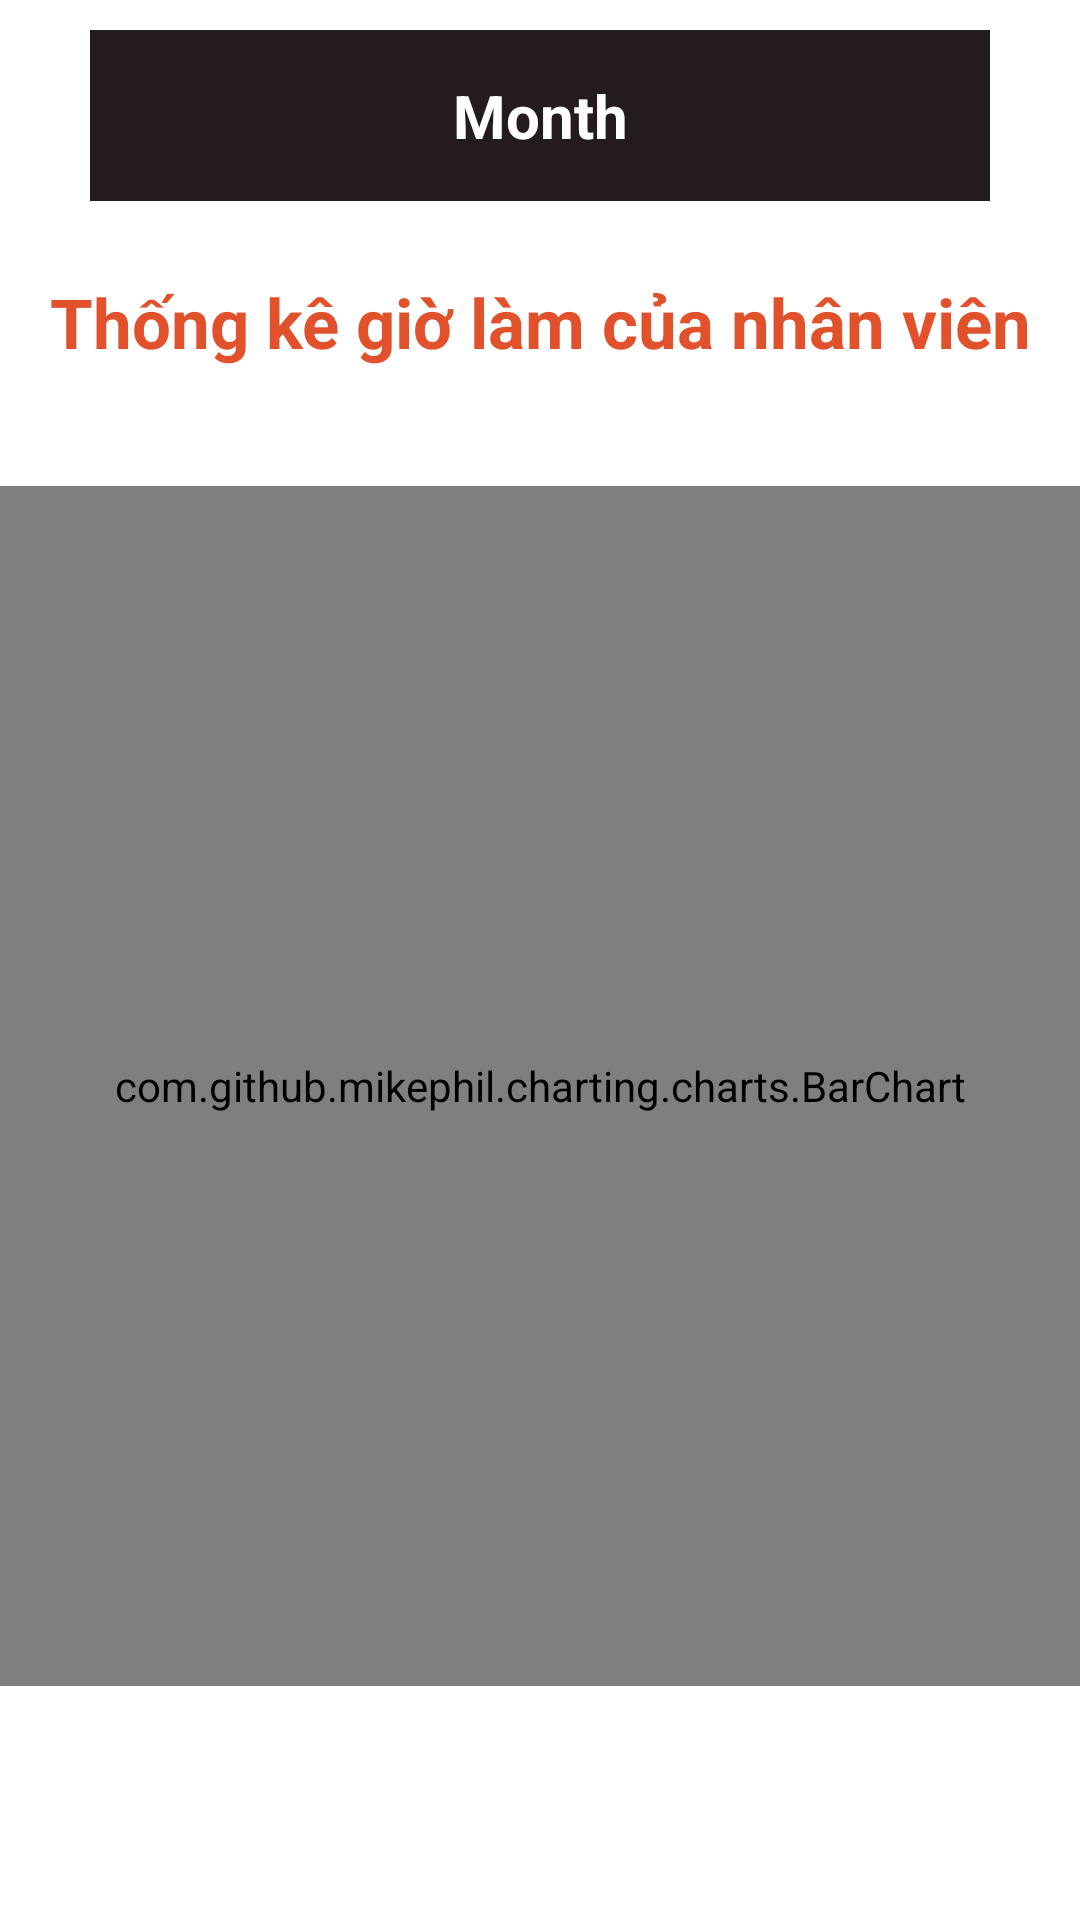

Here is an Android app screen rendered from its layout file. Give the layout XML and the strings, colors and styles it references.
<!-- AndroidManifest.xml: application theme Theme.ChamCong -->
<!-- res/layout/fragment_thong_ke_tuan.xml -->
<?xml version="1.0" encoding="utf-8"?>
<LinearLayout xmlns:android="http://schemas.android.com/apk/res/android"
    xmlns:tools="http://schemas.android.com/tools"
    android:layout_width="match_parent"
    android:layout_height="match_parent"
    tools:context=".ThongKeTuanFragment">

    <RelativeLayout
        android:layout_width="match_parent"
        android:layout_height="match_parent" >
        <EditText
            android:id="@+id/date"
            android:layout_width="300dp"
            android:layout_height="wrap_content"
            android:layout_marginTop="10dp"
            android:layout_centerHorizontal="true"
            android:background="#241C1C"
            android:hint="Month"
            android:padding="15dp"
            android:textColorHint="@color/white"
            android:textAlignment="center"
            android:textSize="20sp"
            android:textStyle="bold" />
        <TextView
            android:id="@+id/weektitle"
            android:layout_width="match_parent"
            android:layout_height="50dp"
            android:layout_marginTop="25dp"
            android:layout_below="@id/date"
            android:text="Thống kê giờ làm của nhân viên"
            android:textAlignment="center"
            android:textColor="#E1512C"
            android:textSize="23sp"
            android:textStyle="bold"/>
        <com.github.mikephil.charting.charts.BarChart
            android:id="@+id/weekChart"
            android:layout_width="match_parent"
            android:layout_height="400dp"
            android:layout_below="@id/weektitle"
            android:layout_marginTop="20dp"/>

    </RelativeLayout>
</LinearLayout>
<!-- resources referenced by this layout -->
<resources>
  <color name="white">#FFFFFFFF</color>
  <style name="Theme.ChamCong" parent="Theme.MaterialComponents.DayNight.DarkActionBar">
          
          <item name="colorPrimary">@color/purple_500</item>
          <item name="colorPrimaryVariant">@color/purple_700</item>
          <item name="colorOnPrimary">@color/white</item>
          
          <item name="colorSecondary">@color/teal_200</item>
          <item name="colorSecondaryVariant">@color/teal_700</item>
          <item name="colorOnSecondary">@color/black</item>
          
          <item name="android:statusBarColor" tools:targetApi="l">?attr/colorPrimaryVariant</item>
          
      </style>
  <color name="purple_500">#FF6200EE</color>
  <color name="purple_700">#FF3700B3</color>
  <color name="teal_200">#FF03DAC5</color>
  <color name="teal_700">#FF018786</color>
  <color name="black">#FF000000</color>
</resources>
